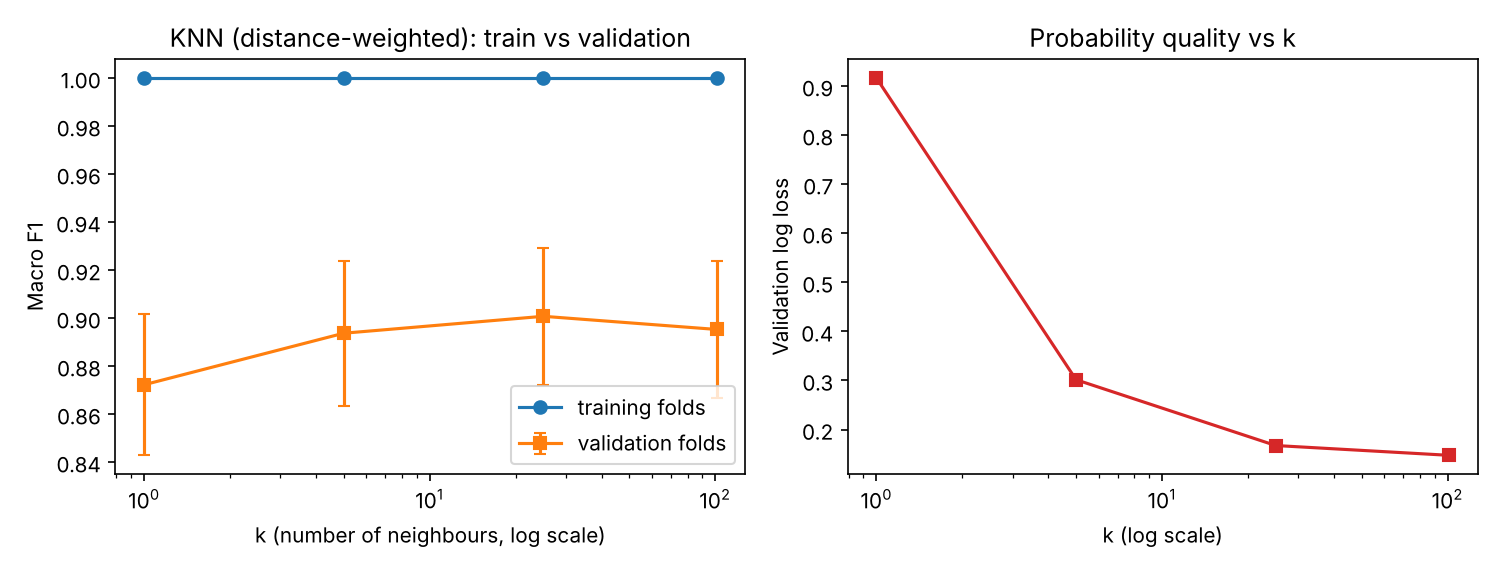

Source data for this figure (header and first rows):
k, weights, minutes, val_macro_f1_mean, val_macro_f1_std, val_top1_accuracy_mean, val_top1_accuracy_std, val_log_loss_mean, val_log_loss_std, train_macro_f1_mean, train_macro_f1_std, train_top1_accuracy_mean, train_top1_accuracy_std, train_log_loss_mean, train_log_loss_std
1, distance, 0.7584, 0.8722, 0.02939, 0.7972, 0.0524, 0.9162, 0.2268, 1.0, 0.0, 0.9951, 0.00111, 1.000000500029089e-06, 1.6402722492024453e-22
5, distance, 1.494, 0.8937, 0.03016, 0.826, 0.0503, 0.3015, 0.09288, 1.0, 0.0, 0.9951, 0.00111, 1.000000500029089e-06, 1.6402722492024453e-22
25, distance, 2.234, 0.9008, 0.02866, 0.8426, 0.04798, 0.1674, 0.04801, 1.0, 0.0, 0.9951, 0.00111, 1.000000500029089e-06, 1.6402722492024453e-22
101, distance, 2.961, 0.8953, 0.02845, 0.8398, 0.05039, 0.1475, 0.03496, 1.0, 0.0, 0.9951, 0.00111, 1.000000500029089e-06, 1.6402722492024453e-22
25, uniform, 2.216, 0.9001, 0.02859, 0.8426, 0.04775, 0.1687, 0.04804, 0.9086, 0.006141, 0.8539, 0.01124, 0.1115, 0.007666
